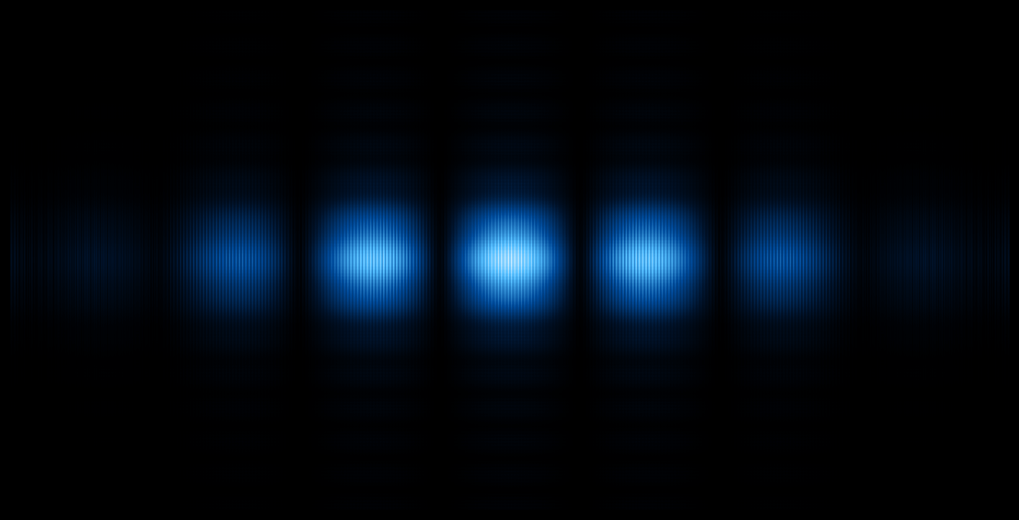

This chart was generated by the following Python code:
"""
2D double-slit interference pattern with Gaussian illumination.

The field at the slit plane is:
    Gaussian amplitude (flat phase) × double-slit aperture

It is propagated to an observation plane with the Fresnel transfer function.

Dependencies:
    numpy
    matplotlib
"""

from pathlib import Path
import numpy as np
import matplotlib.pyplot as plt
from matplotlib.colors import LinearSegmentedColormap


# ============================================================
# SETTINGS
# ============================================================

# Optical parameters
WAVELENGTH = 702.2e-9           # m
PROPAGATION_DISTANCE = 1.50     # m, slits -> observation plane

# Double slit
SLIT_WIDTH = 0.15e-3            # m
SLIT_SEPARATION = 0.47e-3       # m, centre-to-centre
SLIT_LENGTH = 2.0e-3            # m

# Gaussian illumination
# Defined as the full 1/e^2 INTENSITY diameter.
GAUSSIAN_DIAMETER = 2.0e-3      # m
BEAM_CENTER_X = 0.0             # m
BEAM_CENTER_Y = 0.0             # m

# Numerical grid
GRID_SIZE = 2048                # pixels per dimension
WINDOW_SIZE = 20e-3             # m, physical width/height of simulated plane

# Display
DISPLAY_HALF_WIDTH_X = 8.0e-3   # m
DISPLAY_HALF_WIDTH_Y = 4.0e-3   # m
INTENSITY_GAMMA = 0.55          # <1 brightens weak fringes; 1 = linear
SHOW_AXES = False

# Output
OUTPUT_PNG = Path("double_slit_2d_interference_example.png")
DPI = 220


# ============================================================
# HELPERS
# ============================================================

def blue_white_cmap():
    """Black -> blue -> pale blue -> white."""
    return LinearSegmentedColormap.from_list(
        "blue_white",
        [
            (0.00, "#000000"),
            (0.12, "#001229"),
            (0.38, "#004b9b"),
            (0.68, "#55bfff"),
            (1.00, "#ffffff"),
        ],
    )


def make_input_field(x, y):
    """Gaussian field with flat phase, clipped by two rectangular slits."""
    X, Y = np.meshgrid(x, y, indexing="xy")

    # If I(r) = exp(-2 r^2 / w^2), then 2w is the 1/e^2 intensity diameter.
    w = GAUSSIAN_DIAMETER / 2.0
    gaussian_amplitude = np.exp(
        -((X - BEAM_CENTER_X) ** 2 + (Y - BEAM_CENTER_Y) ** 2) / w**2
    )

    left_slit = (
        (np.abs(X + SLIT_SEPARATION / 2) <= SLIT_WIDTH / 2)
        & (np.abs(Y) <= SLIT_LENGTH / 2)
    )
    right_slit = (
        (np.abs(X - SLIT_SEPARATION / 2) <= SLIT_WIDTH / 2)
        & (np.abs(Y) <= SLIT_LENGTH / 2)
    )

    aperture = (left_slit | right_slit).astype(float)

    # Flat phase means the field is real and positive at the slit plane.
    return gaussian_amplitude * aperture


def fresnel_propagate(field, dx, wavelength, z):
    """
    Fresnel propagation using the transfer-function method.

    Global phase factors are omitted because they do not affect intensity.
    """
    ny, nx = field.shape
    fx = np.fft.fftfreq(nx, d=dx)
    fy = np.fft.fftfreq(ny, d=dx)
    FX, FY = np.meshgrid(fx, fy, indexing="xy")

    H = np.exp(-1j * np.pi * wavelength * z * (FX**2 + FY**2))

    field_f = np.fft.fft2(field)
    propagated = np.fft.ifft2(field_f * H)
    return propagated


def main():
    dx = WINDOW_SIZE / GRID_SIZE
    x = (np.arange(GRID_SIZE) - GRID_SIZE / 2) * dx
    y = (np.arange(GRID_SIZE) - GRID_SIZE / 2) * dx

    field0 = make_input_field(x, y)
    field_z = fresnel_propagate(
        field0, dx, WAVELENGTH, PROPAGATION_DISTANCE
    )

    intensity = np.abs(field_z) ** 2
    intensity /= intensity.max()

    # Gamma is only for display; the underlying intensity remains linear.
    display_intensity = intensity ** INTENSITY_GAMMA

    extent_mm = [
        x[0] * 1e3,
        x[-1] * 1e3,
        y[0] * 1e3,
        y[-1] * 1e3,
    ]

    fig, ax = plt.subplots(figsize=(10, 5.2), facecolor="black")
    ax.set_facecolor("black")

    ax.imshow(
        display_intensity,
        extent=extent_mm,
        origin="lower",
        cmap=blue_white_cmap(),
        vmin=0,
        vmax=1,
        interpolation="bilinear",
        aspect="equal",
    )

    ax.set_xlim(-DISPLAY_HALF_WIDTH_X * 1e3, DISPLAY_HALF_WIDTH_X * 1e3)
    ax.set_ylim(-DISPLAY_HALF_WIDTH_Y * 1e3, DISPLAY_HALF_WIDTH_Y * 1e3)

    if SHOW_AXES:
        ax.set_xlabel("x on observation plane (mm)", color="white")
        ax.set_ylabel("y on observation plane (mm)", color="white")
        ax.tick_params(colors="white")
        for spine in ax.spines.values():
            spine.set_color("white")
    else:
        ax.set_axis_off()

    fig.tight_layout(pad=0)
    fig.savefig(
        OUTPUT_PNG,
        dpi=DPI,
        facecolor=fig.get_facecolor(),
        bbox_inches="tight",
        pad_inches=0,
    )
    plt.close(fig)


if __name__ == "__main__":
    main()
